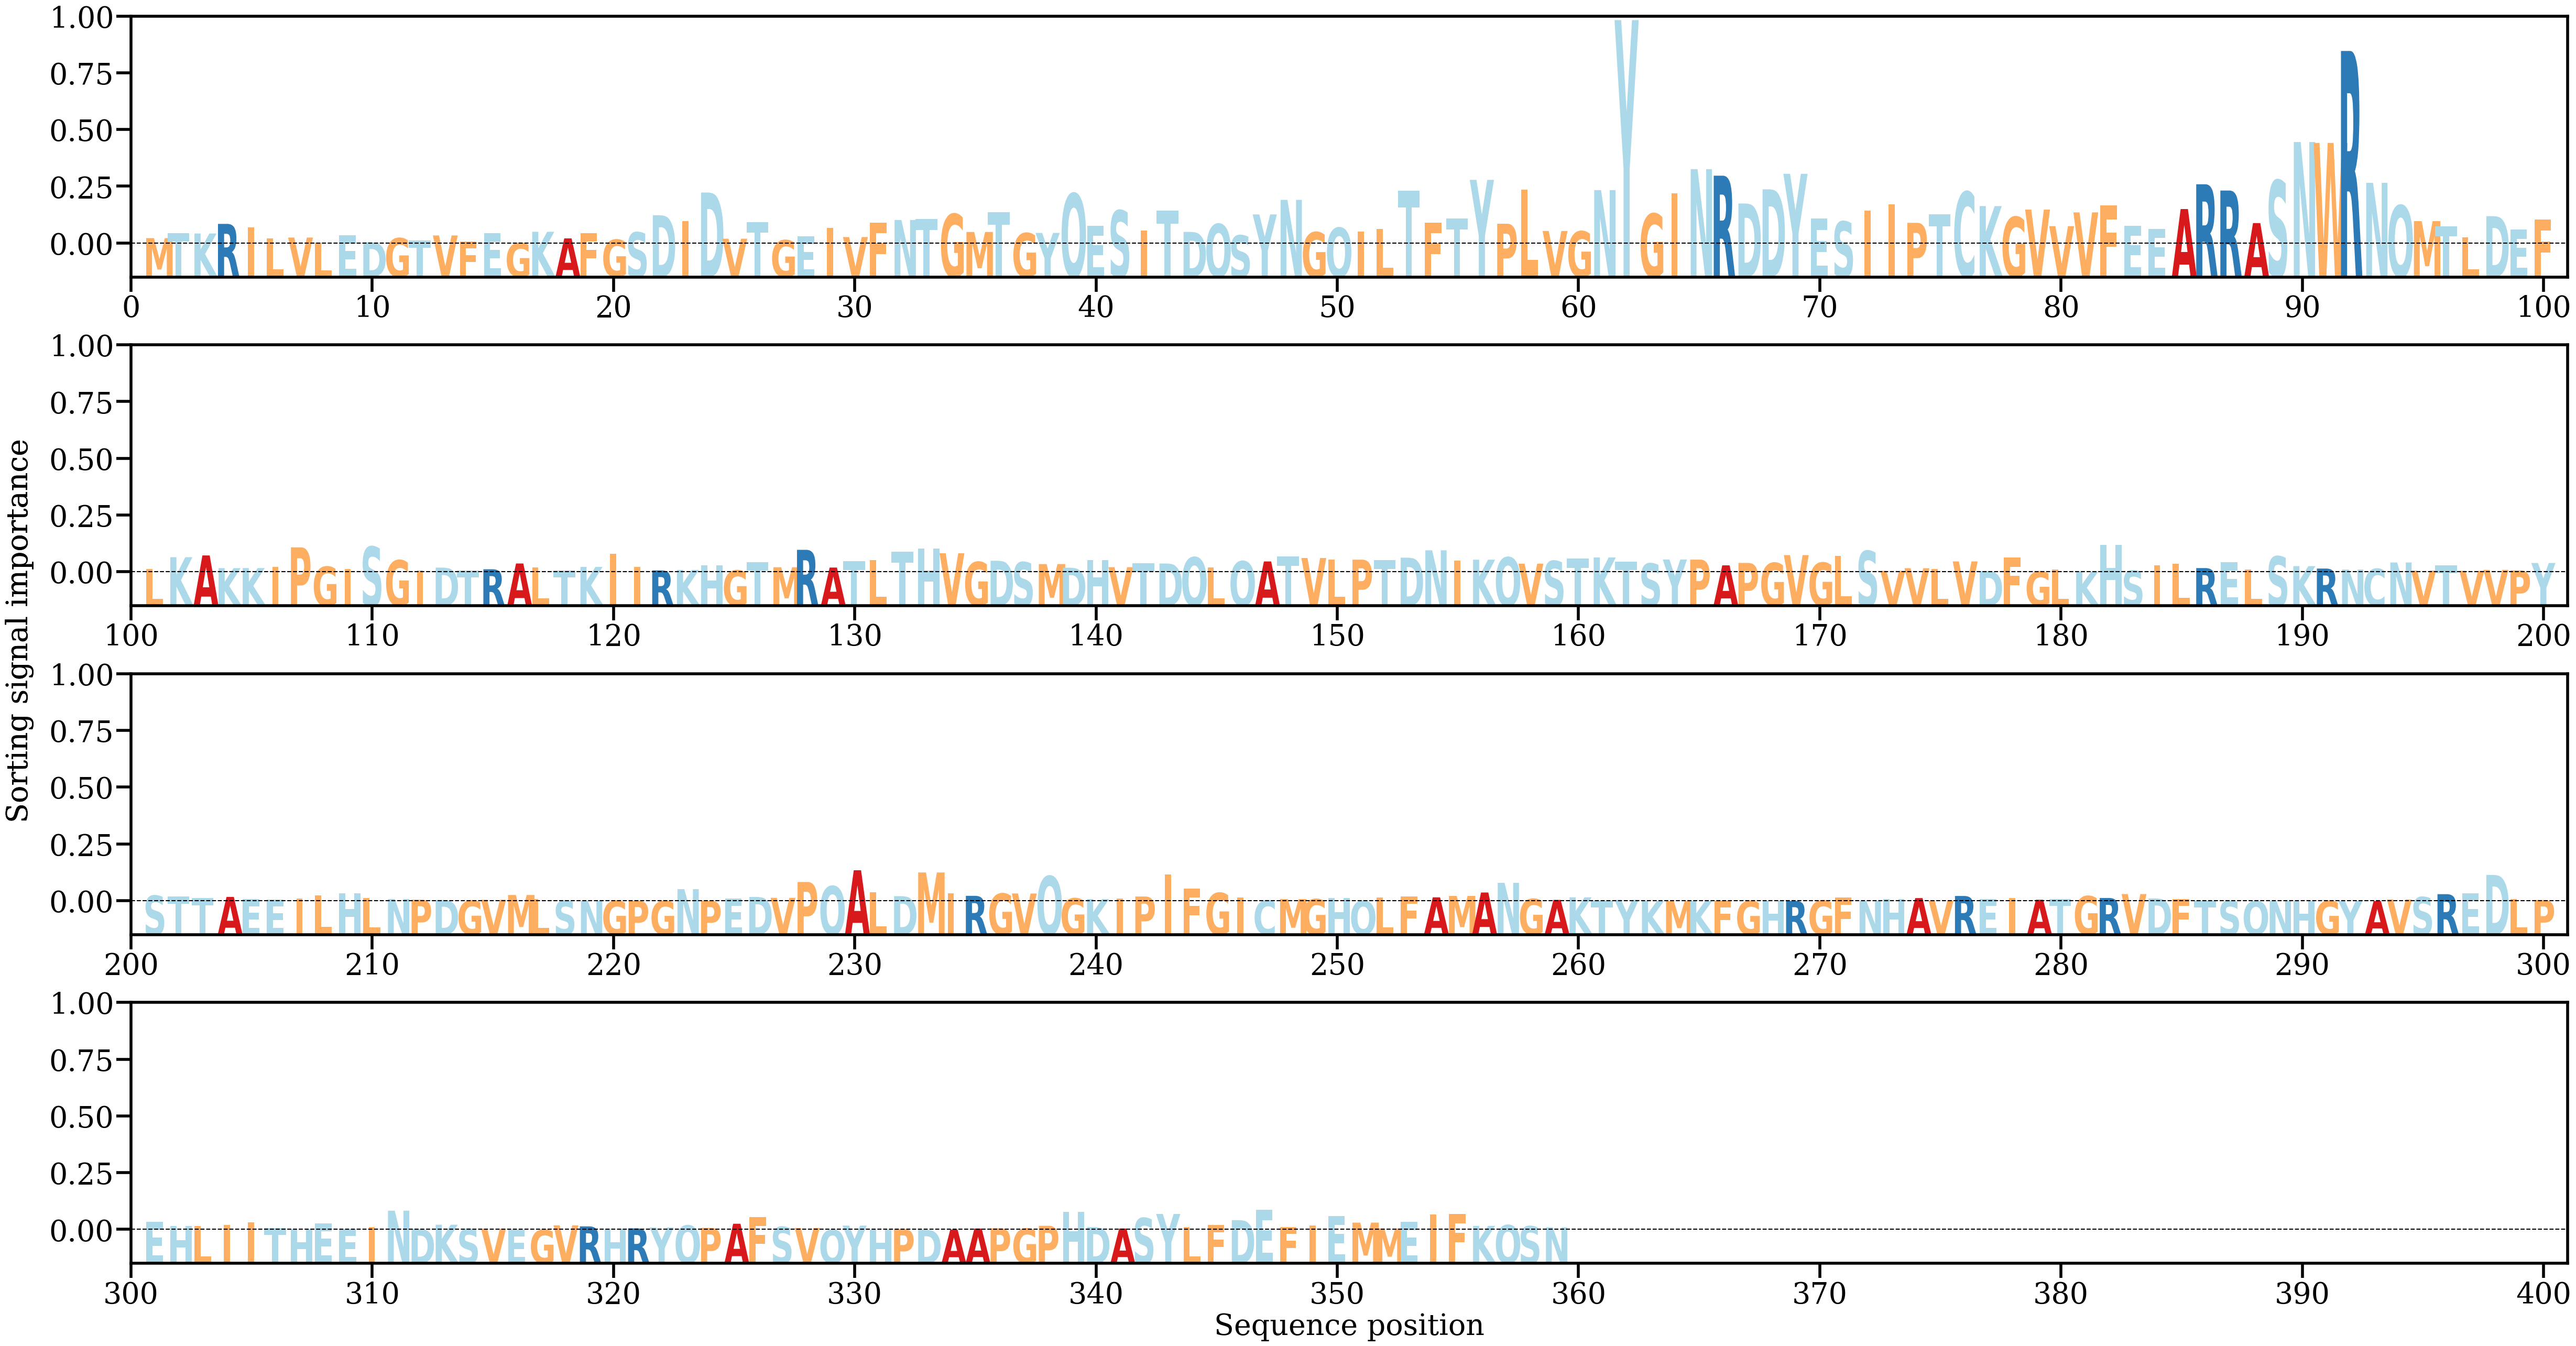

Source data for this figure (header and first rows):
AA, Alpha
M, [0.00114663]
T, [0.00221773]
K, [0.00213459]
R, [0.00418947]
I, [0.00342811]
L, [0.00103885]
V, [0.00127494]
L, [0.00017089]
E, [0.00175482]
D, [0.00026307]
G, [0.00114342]
T, [0.0006344]
V, [0.00172062]
F, [0.00039723]
E, [0.00217245]
G, [0.00011162]
K, [0.00250284]
A, [0.00108935]
F, [0.00220921]
G, [0.00081514]
S, [0.00238735]
D, [0.00604118]
I, [0.00476466]
D, [0.01089413]
V, [0.00102367]
T, [0.0045588]
G, [0.00070745]
E, [0.00152216]
I, [0.00329585]
V, [0.00137743]
F, [0.00449016]
N, [0.00502935]
T, [0.00526604]
G, [0.00629631]
M, [0.00245961]
T, [0.00666847]
G, [0.00221736]
Y, [0.00225669]
Q, [0.01067264]
E, [0.0037417]
S, [0.00706091]
I, [0.00275088]
T, [0.00697705]
D, [0.00247656]
Q, [0.00416413]
S, [0.00173573]
Y, [0.00620893]
N, [0.00932113]
G, [0.00241882]
Q, [0.00336482]
I, [0.00254559]
L, [0.0031304]
T, [0.01131484]
F, [0.00449022]
T, [0.00538654]
Y, [0.01360122]
P, [0.00422466]
L, [0.01150106]
V, [0.00267992]
G, [0.00259895]
... 299 more rows
